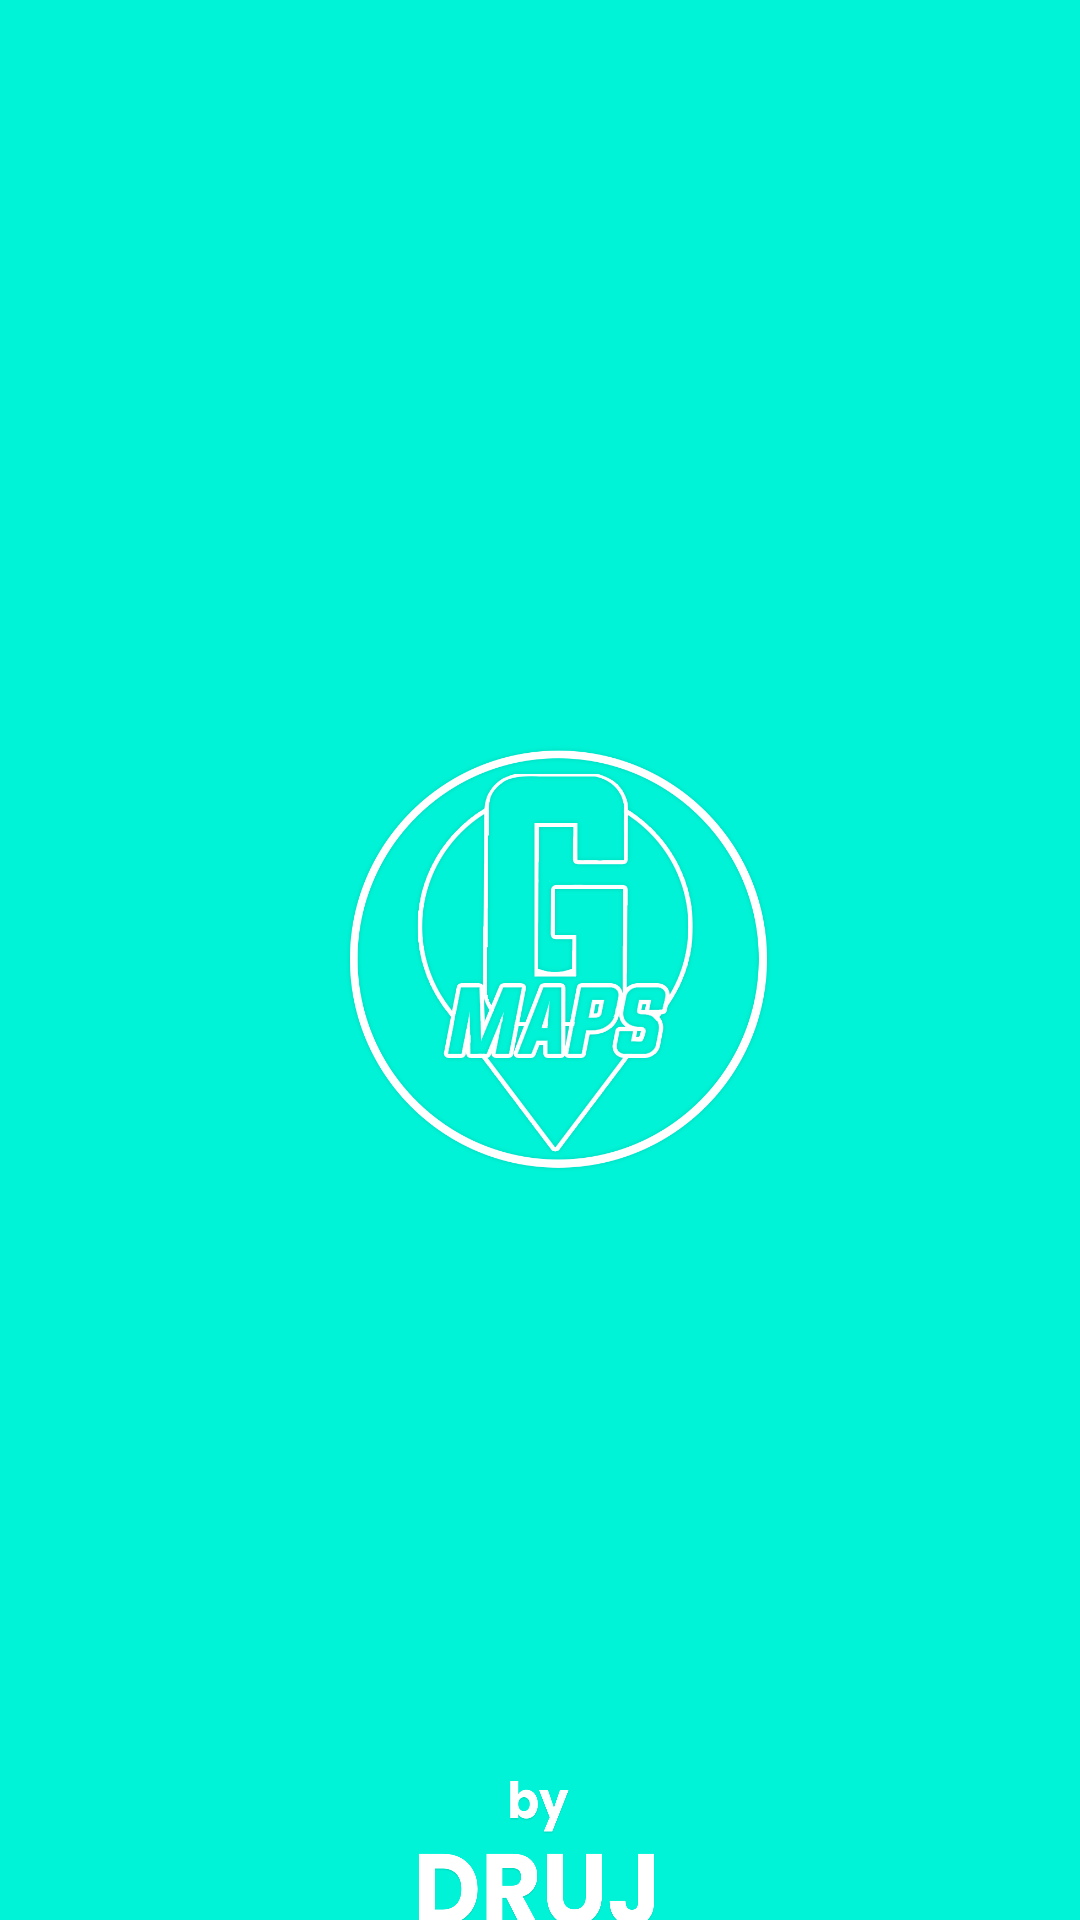

The Android layout XML behind this screen, and the referenced resources:
<!-- AndroidManifest.xml: application theme Theme.DevPrototipo -->
<!-- res/layout/activity_spalsh_screen.xml -->
<?xml version="1.0" encoding="utf-8"?>
<androidx.constraintlayout.widget.ConstraintLayout xmlns:android="http://schemas.android.com/apk/res/android"
    xmlns:app="http://schemas.android.com/apk/res-auto"
    xmlns:tools="http://schemas.android.com/tools"
    android:layout_width="match_parent"
    android:layout_height="match_parent"
    android:background="@color/azulCiano"
    tools:context=".SplashScreenActivity">

    <View
        android:id="@+id/Logo"
        android:layout_width="180dp"
        android:layout_height="180dp"
        android:background="@drawable/logo_nova2"
        app:layout_constraintBottom_toBottomOf="parent"
        app:layout_constraintEnd_toEndOf="parent"
        app:layout_constraintStart_toStartOf="parent"
        app:layout_constraintTop_toTopOf="parent" />

    <TextView
        android:id="@+id/copy"
        android:layout_width="85dp"
        android:layout_height="75dp"
        android:layout_marginTop="200dp"
        android:background="@drawable/copy"
        android:scaleX="1"
        android:scaleY="1"
        android:textColor="@color/white"
        app:layout_constraintBottom_toBottomOf="parent"
        app:layout_constraintEnd_toEndOf="parent"
        app:layout_constraintStart_toStartOf="parent"
        app:layout_constraintTop_toBottomOf="@+id/Logo" />

</androidx.constraintlayout.widget.ConstraintLayout>
<!-- resources referenced by this layout -->
<resources>
  <color name="azulCiano">#00F3D6</color>
  <color name="white">#FFFFFFFF</color>
  <!-- drawable copy: png bitmap (drawable, 41385 bytes) -->
  <!-- drawable logo_nova2: png bitmap (drawable, 124069 bytes) -->
  <style name="Theme.DevPrototipo" parent="Theme.MaterialComponents.DayNight.DarkActionBar">
          
          <item name="colorPrimary">@color/azulFraco</item>
          <item name="colorPrimaryVariant">@color/purple_700</item>
          <item name="colorOnPrimary">@color/white</item>
          
          <item name="colorSecondary">@color/white</item>
          <item name="colorSecondaryVariant">@color/teal_700</item>
          <item name="colorOnSecondary">@color/black</item>
          
          <item name="android:statusBarColor" tools:targetApi="l">?attr/colorPrimaryVariant</item>
          
      </style>
  <color name="azulFraco">#00CED1</color>
  <color name="purple_700">#FF3700B3</color>
  <color name="teal_700">#FF018786</color>
  <color name="black">#FF000000</color>
</resources>
